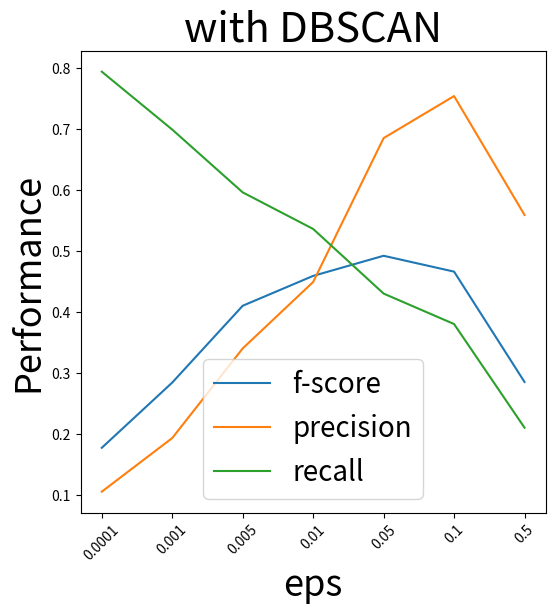

This chart was generated by the following Python code: (Note: this script raises an exception after producing the figure.)
import matplotlib.pyplot as plt

f_score_l = [0.177, 0.284, 0.410, 0.459, 0.492, 0.466, 0.285]
precision_l = [0.105, 0.193, 0.340, 0.449, 0.685, 0.754, 0.559]
recall_l = [0.794, 0.699, 0.596, 0.536, 0.430, 0.380, 0.210]
eps_l = ['0.0001', '0.001', '0.005', '0.01', '0.05', '0.1', '0.5']


fig, ax = plt.subplots(1, 1, figsize=(6, 6), dpi=600)
# proba_array = proba_array
# c_l = [color_l[cluster_idx] for cluster_idx in yhats]
ax.plot(list(range(len(f_score_l))), f_score_l, label="f-score")
ax.plot(list(range(len(precision_l))), precision_l, label="precision")
ax.plot(list(range(len(recall_l))), recall_l, label="recall")
# ax.set_xlim(-2, len(proba_array)+1)
ax.set_xticks(list(range(len(f_score_l))))
ax.set_xticklabels(eps_l, rotation=45)
ax.set_title('with DBSCAN', fontdict={'fontsize': 30, 'fontweight': 'medium'})
ax.set_xlabel("eps", fontdict={'fontsize': 26})
ax.set_ylabel("Performance", fontdict={'fontsize': 26})
# ax.tick_params(axis='both', which='major', labelsize=12)
# ax.tick_params(axis='both', which='minor', labelsize=10)
# ax.bar_label(bar_plots, labels=yhats, fontsize=10)
# ax.hlines(y=set_th, xmin=0, xmax=len(proba_array), color='black')
ax.legend(prop={'size': 20})
plt.savefig('/home/<user>/Praxi-study/praxi/demos/ic2e_demo/summary/DBSCAN_summary.png', bbox_inches='tight')
plt.close()



f_score_l = [0.448, 0.437, 0.410]
precision_l = [0.691, 0.757, 0.741]
recall_l = [0.373, 0.348, 0.317]
conf_thr_l = ['0.2', '0.3', '0.4']

fig, ax = plt.subplots(1, 1, figsize=(6, 6), dpi=600)
# proba_array = proba_array
# c_l = [color_l[cluster_idx] for cluster_idx in yhats]
ax.plot(list(range(len(f_score_l))), f_score_l, label="f-score")
ax.plot(list(range(len(precision_l))), precision_l, label="precision")
ax.plot(list(range(len(recall_l))), recall_l, label="recall")
# ax.set_xlim(-2, len(proba_array)+1)
ax.set_xticks(list(range(len(f_score_l))))
ax.set_xticklabels(conf_thr_l, rotation=45)
ax.set_title('with Confidence Thresholding', fontdict={'fontsize': 30, 'fontweight': 'medium'})
ax.set_xlabel("Thresholds", fontdict={'fontsize': 26})
ax.set_ylabel("Performance", fontdict={'fontsize': 26})
# ax.tick_params(axis='both', which='major', labelsize=12)
# ax.tick_params(axis='both', which='minor', labelsize=10)
# ax.bar_label(bar_plots, labels=yhats, fontsize=10)
# ax.hlines(y=set_th, xmin=0, xmax=len(proba_array), color='black')
ax.legend(prop={'size': 20})
plt.savefig('/home/<user>/Praxi-study/praxi/demos/ic2e_demo/summary/thr_summary.png', bbox_inches='tight')
plt.close()